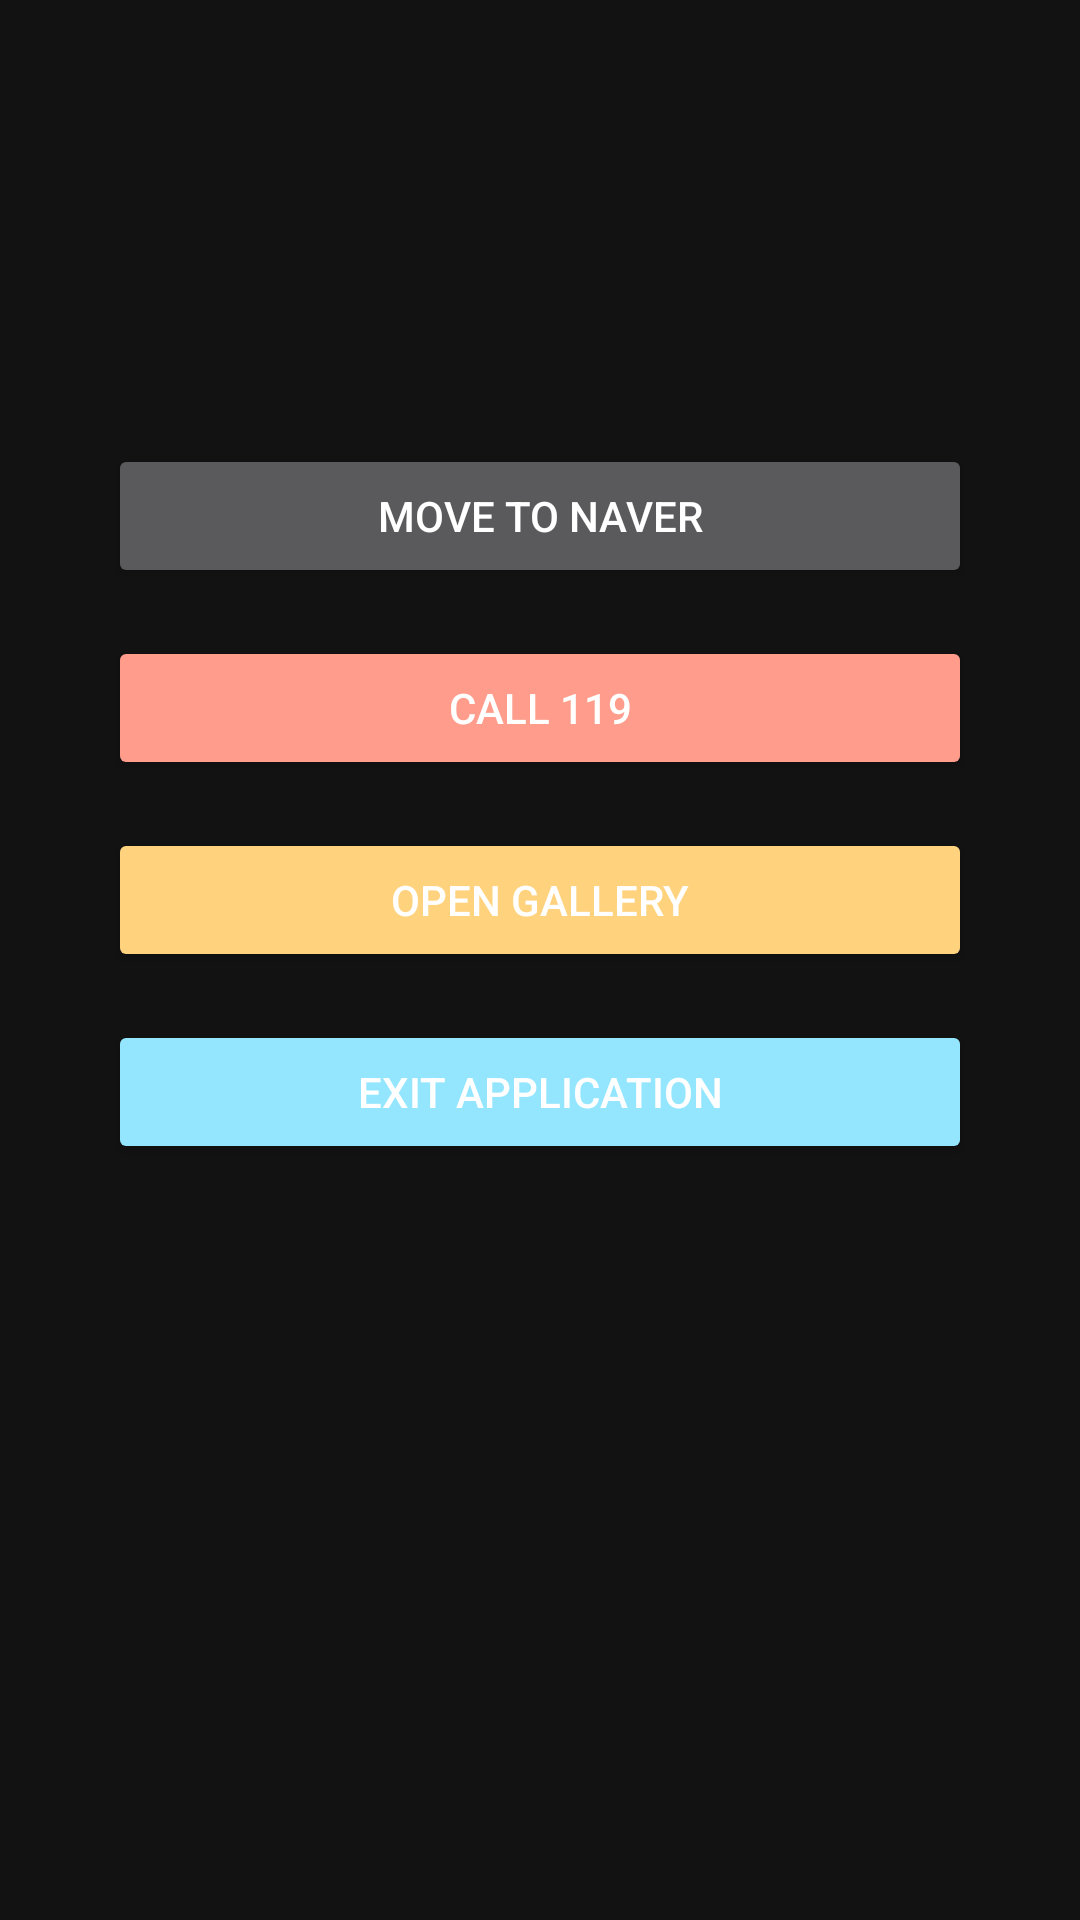

This screen was rendered from an Android layout file. Write that file and the resources it references.
<!-- AndroidManifest.xml: application theme Theme.MaterialComponents.NoActionBar -->
<!-- res/layout/fragment_menu.xml -->
<?xml version="1.0" encoding="utf-8"?>
<androidx.constraintlayout.widget.ConstraintLayout xmlns:android="http://schemas.android.com/apk/res/android"
    xmlns:tools="http://schemas.android.com/tools"
    android:layout_width="match_parent"
    android:layout_height="match_parent"
    xmlns:app="http://schemas.android.com/apk/res-auto"
    tools:context=".menu.MenuFragment">

    <Button
        android:id="@+id/btn_move_web"
        android:layout_width="0dp"
        android:layout_height="wrap_content"
        android:text="move to naver"
        app:layout_constraintWidth_percent="0.8"
        app:layout_constraintTop_toTopOf="parent"
        app:layout_constraintStart_toStartOf="parent"
        app:layout_constraintEnd_toEndOf="parent"
        app:layout_constraintBottom_toBottomOf="parent"
        app:layout_constraintVertical_bias="0.25"/>

    <Button
        android:id="@+id/btn_call_119"
        android:layout_width="0dp"
        android:layout_height="wrap_content"
        android:text="Call 119"
        android:layout_marginTop="16dp"
        android:backgroundTint="@color/red"
        app:layout_constraintTop_toBottomOf="@id/btn_move_web"
        app:layout_constraintStart_toStartOf="@id/btn_move_web"
        app:layout_constraintEnd_toEndOf="@id/btn_move_web" />

    <Button
        android:id="@+id/btn_open_gallery"
        android:layout_width="0dp"
        android:layout_height="wrap_content"
        android:text="Open Gallery"
        android:layout_marginTop="16dp"
        android:backgroundTint="@color/yellow"
        app:layout_constraintTop_toBottomOf="@id/btn_call_119"
        app:layout_constraintStart_toStartOf="@id/btn_call_119"
        app:layout_constraintEnd_toEndOf="@id/btn_call_119" />

    <Button
        android:id="@+id/btn_exit"
        android:layout_width="0dp"
        android:layout_height="wrap_content"
        android:text="Exit Application"
        android:layout_marginTop="16dp"
        android:backgroundTint="@color/sky_blue"
        app:layout_constraintTop_toBottomOf="@id/btn_open_gallery"
        app:layout_constraintStart_toStartOf="@id/btn_open_gallery"
        app:layout_constraintEnd_toEndOf="@id/btn_open_gallery" />







</androidx.constraintlayout.widget.ConstraintLayout>
<!-- resources referenced by this layout -->
<resources>
  <color name="red">#FF9C8B</color>
  <color name="sky_blue">#94E6FF</color>
  <color name="yellow">#FFD27E</color>
</resources>
